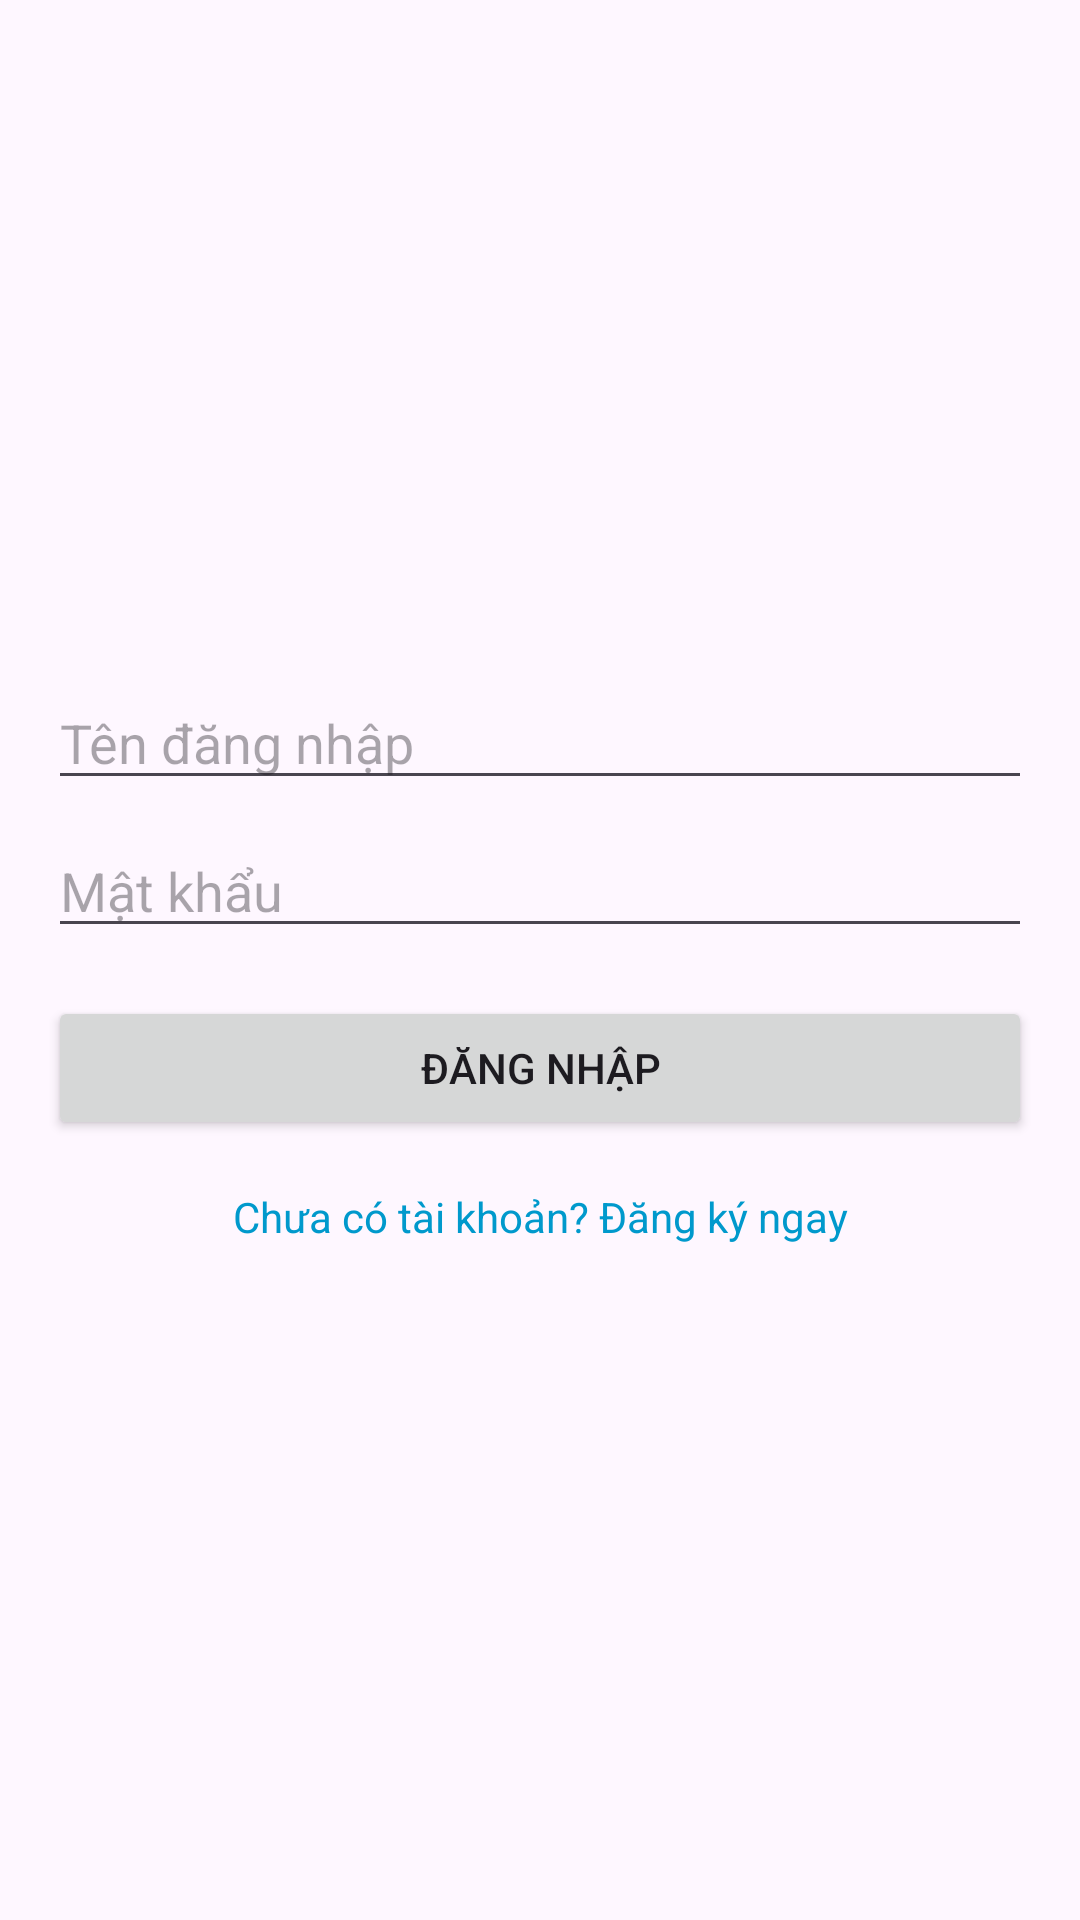

This screen was rendered from an Android layout file. Write that file and the resources it references.
<!-- AndroidManifest.xml: application theme Theme.BasicAuth -->
<!-- res/layout/activity_login.xml -->
<?xml version="1.0" encoding="utf-8"?>
<androidx.constraintlayout.widget.ConstraintLayout xmlns:android="http://schemas.android.com/apk/res/android"
    xmlns:app="http://schemas.android.com/apk/res-auto"
    android:layout_width="match_parent"
    android:layout_height="match_parent"
    android:padding="16dp">

    <EditText
        android:id="@+id/etLoginUsername"
        android:layout_width="0dp"
        android:layout_height="wrap_content"
        android:hint="Tên đăng nhập"
        app:layout_constraintTop_toTopOf="parent"
        app:layout_constraintStart_toStartOf="parent"
        app:layout_constraintEnd_toEndOf="parent"
        app:layout_constraintBottom_toTopOf="@+id/etLoginPassword"
        app:layout_constraintVertical_chainStyle="packed"
        android:layout_marginBottom="8dp"/>

    <EditText
        android:id="@+id/etLoginPassword"
        android:layout_width="0dp"
        android:layout_height="wrap_content"
        android:hint="Mật khẩu"
        android:inputType="textPassword"
        app:layout_constraintTop_toBottomOf="@+id/etLoginUsername"
        app:layout_constraintStart_toStartOf="parent"
        app:layout_constraintEnd_toEndOf="parent"
        app:layout_constraintBottom_toTopOf="@+id/btnLogin"
        android:layout_marginBottom="16dp"/>

    <Button
        android:id="@+id/btnLogin"
        android:layout_width="0dp"
        android:layout_height="wrap_content"
        android:text="Đăng nhập"
        app:layout_constraintTop_toBottomOf="@+id/etLoginPassword"
        app:layout_constraintStart_toStartOf="parent"
        app:layout_constraintEnd_toEndOf="parent"
        app:layout_constraintBottom_toTopOf="@+id/tvGoToRegister"/>

    <TextView
        android:id="@+id/tvGoToRegister"
        android:layout_width="wrap_content"
        android:layout_height="wrap_content"
        android:text="Chưa có tài khoản? Đăng ký ngay"
        android:textColor="@android:color/holo_blue_dark"
        android:layout_marginTop="16dp"
        app:layout_constraintTop_toBottomOf="@+id/btnLogin"
        app:layout_constraintStart_toStartOf="parent"
        app:layout_constraintEnd_toEndOf="parent"
        app:layout_constraintBottom_toBottomOf="parent"/>

</androidx.constraintlayout.widget.ConstraintLayout>
<!-- resources referenced by this layout -->
<resources>
  <style name="Theme.BasicAuth" parent="Theme.MaterialComponents.DayNight.DarkActionBar">
          
          <item name="colorPrimary">@color/purple_500</item>
          <item name="colorPrimaryVariant">@color/purple_700</item>
          <item name="colorOnPrimary">@color/white</item>
          
          <item name="colorSecondary">@color/teal_200</item>
          <item name="colorSecondaryVariant">@color/teal_700</item>
          <item name="colorOnSecondary">@color/black</item>
          
          <item name="android:statusBarColor">?attr/colorPrimaryVariant</item>
          
      </style>
  <!-- not gathered from this repository: default colours our renderer supplied (Android Studio template values) -->
  <color name="purple_500">#FF6200EE</color>
  <color name="purple_700">#FF3700B3</color>
  <color name="teal_200">#FF03DAC5</color>
  <color name="teal_700">#FF018786</color>
  <color name="black">#FF000000</color>
  <color name="white">#FFFFFFFF</color>
</resources>
